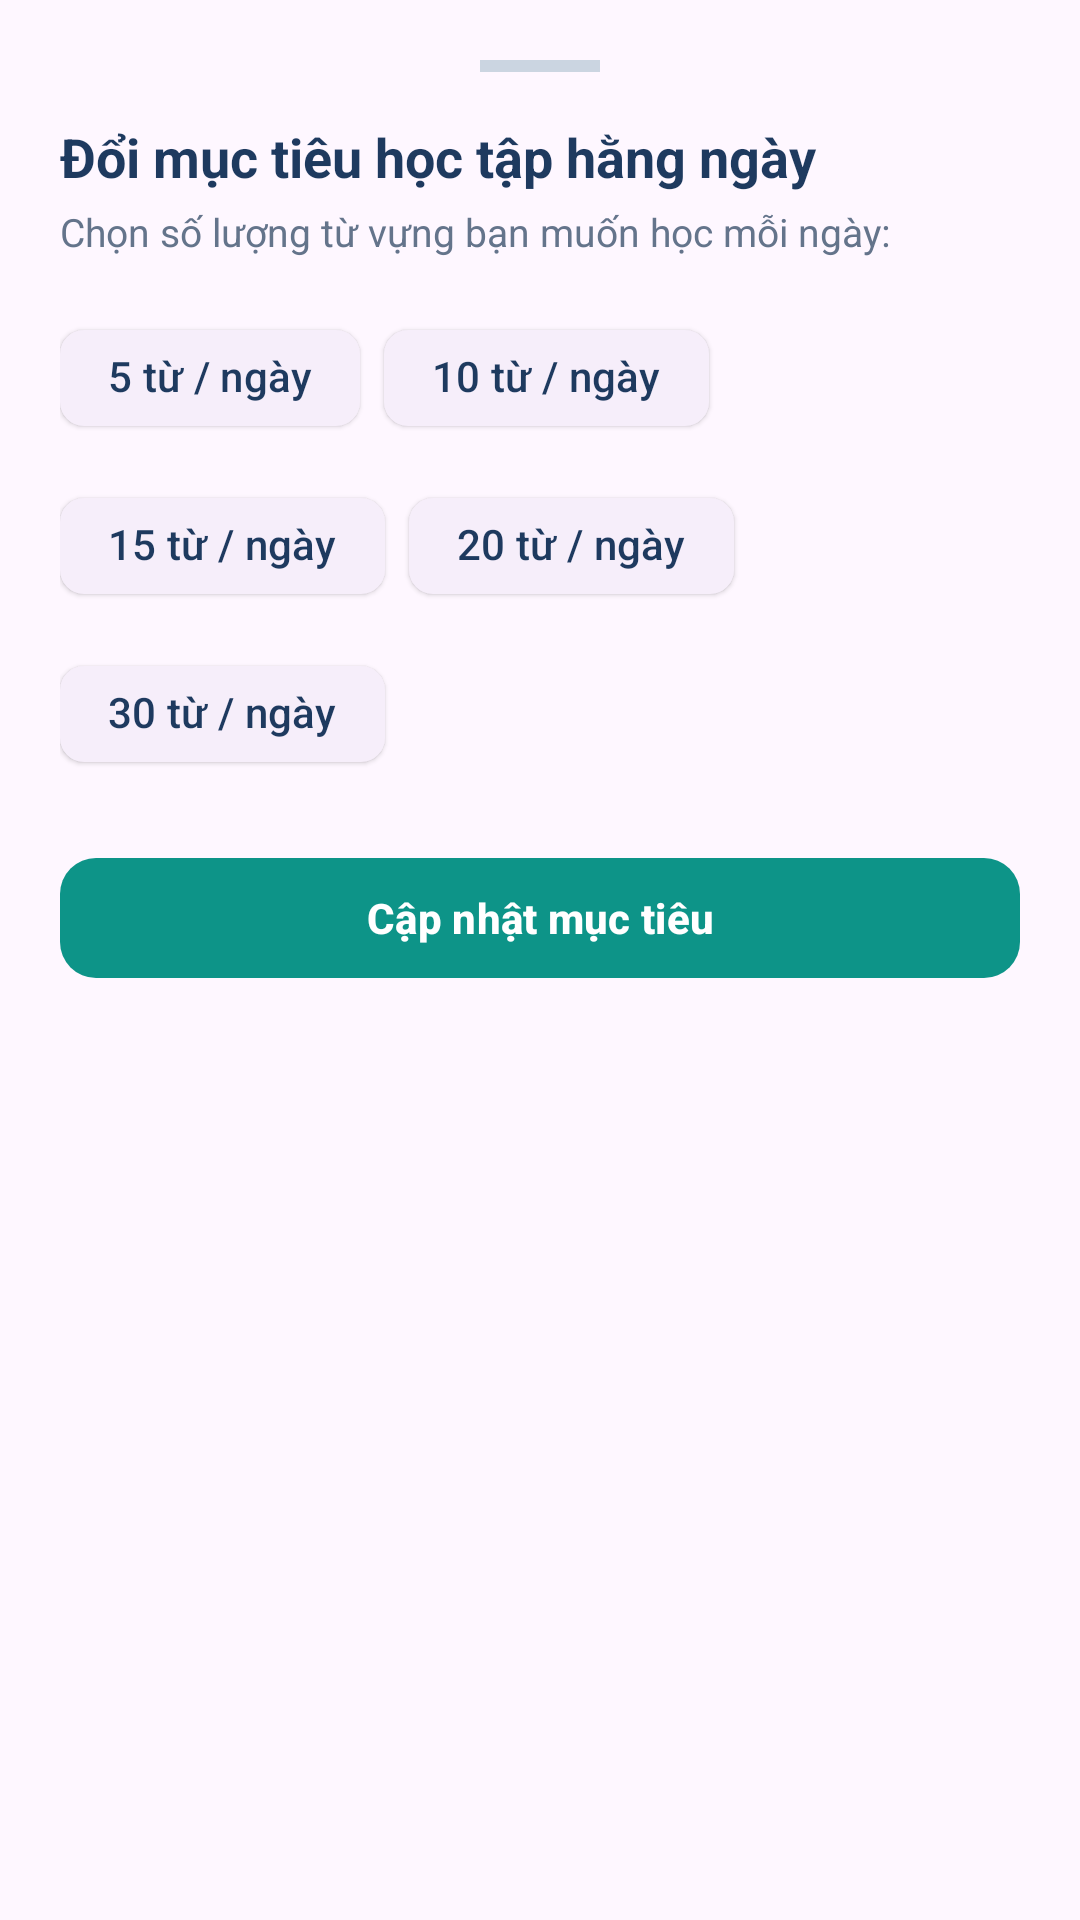

Produce the Android XML layout that renders to this screen, including the resource entries it uses.
<!-- AndroidManifest.xml: application theme Theme.VocabMaster -->
<!-- res/layout/dialog_edit_daily_goal.xml -->
<?xml version="1.0" encoding="utf-8"?>
<LinearLayout xmlns:android="http://schemas.android.com/apk/res/android"
    xmlns:app="http://schemas.android.com/apk/res-auto"
    android:layout_width="match_parent"
    android:layout_height="wrap_content"
    android:background="@drawable/bg_bottom_sheet_rounded"
    android:orientation="vertical"
    android:padding="20dp">

    <View
        android:layout_width="40dp"
        android:layout_height="4dp"
        android:layout_gravity="center_horizontal"
        android:layout_marginBottom="16dp"
        android:background="#CBD5E1" />

    <TextView
        android:layout_width="match_parent"
        android:layout_height="wrap_content"
        android:layout_marginBottom="4dp"
        android:text="Đổi mục tiêu học tập hằng ngày"
        android:textColor="#1E3A5F"
        android:textSize="18sp"
        android:textStyle="bold" />

    <TextView
        android:layout_width="match_parent"
        android:layout_height="wrap_content"
        android:layout_marginBottom="16dp"
        android:text="Chọn số lượng từ vựng bạn muốn học mỗi ngày:"
        android:textColor="#64748B"
        android:textSize="13sp" />

    <com.google.android.material.chip.ChipGroup
        android:id="@+id/chipGroupGoal"
        android:layout_width="match_parent"
        android:layout_height="wrap_content"
        android:layout_marginBottom="20dp"
        app:singleSelection="true"
        app:selectionRequired="true">

        <com.google.android.material.chip.Chip
            android:id="@+id/chipGoal5"
            style="@style/Widget.Material3.Chip.Filter.Elevated"
            android:layout_width="wrap_content"
            android:layout_height="wrap_content"
            android:text="5 từ / ngày"
            android:textColor="#1E3A5F" />

        <com.google.android.material.chip.Chip
            android:id="@+id/chipGoal10"
            style="@style/Widget.Material3.Chip.Filter.Elevated"
            android:layout_width="wrap_content"
            android:layout_height="wrap_content"
            android:text="10 từ / ngày"
            android:textColor="#1E3A5F" />

        <com.google.android.material.chip.Chip
            android:id="@+id/chipGoal15"
            style="@style/Widget.Material3.Chip.Filter.Elevated"
            android:layout_width="wrap_content"
            android:layout_height="wrap_content"
            android:text="15 từ / ngày"
            android:textColor="#1E3A5F" />

        <com.google.android.material.chip.Chip
            android:id="@+id/chipGoal20"
            style="@style/Widget.Material3.Chip.Filter.Elevated"
            android:layout_width="wrap_content"
            android:layout_height="wrap_content"
            android:text="20 từ / ngày"
            android:textColor="#1E3A5F" />

        <com.google.android.material.chip.Chip
            android:id="@+id/chipGoal30"
            style="@style/Widget.Material3.Chip.Filter.Elevated"
            android:layout_width="wrap_content"
            android:layout_height="wrap_content"
            android:text="30 từ / ngày"
            android:textColor="#1E3A5F" />
    </com.google.android.material.chip.ChipGroup>

    <com.google.android.material.button.MaterialButton
        android:id="@+id/btnSaveDailyGoal"
        style="@style/Widget.Material3.Button.UnelevatedButton"
        android:layout_width="match_parent"
        android:layout_height="48dp"
        android:text="Cập nhật mục tiêu"
        android:textColor="@android:color/white"
        android:textSize="14sp"
        android:textStyle="bold"
        app:backgroundTint="#0D9488"
        app:cornerRadius="12dp" />

</LinearLayout>
<!-- resources referenced by this layout -->
<resources>
  <style name="Theme.VocabMaster" parent="Base.Theme.VocabMaster" />
  <style name="Base.Theme.VocabMaster" parent="Theme.Material3.Light.NoActionBar">
          
          
      </style>
</resources>
